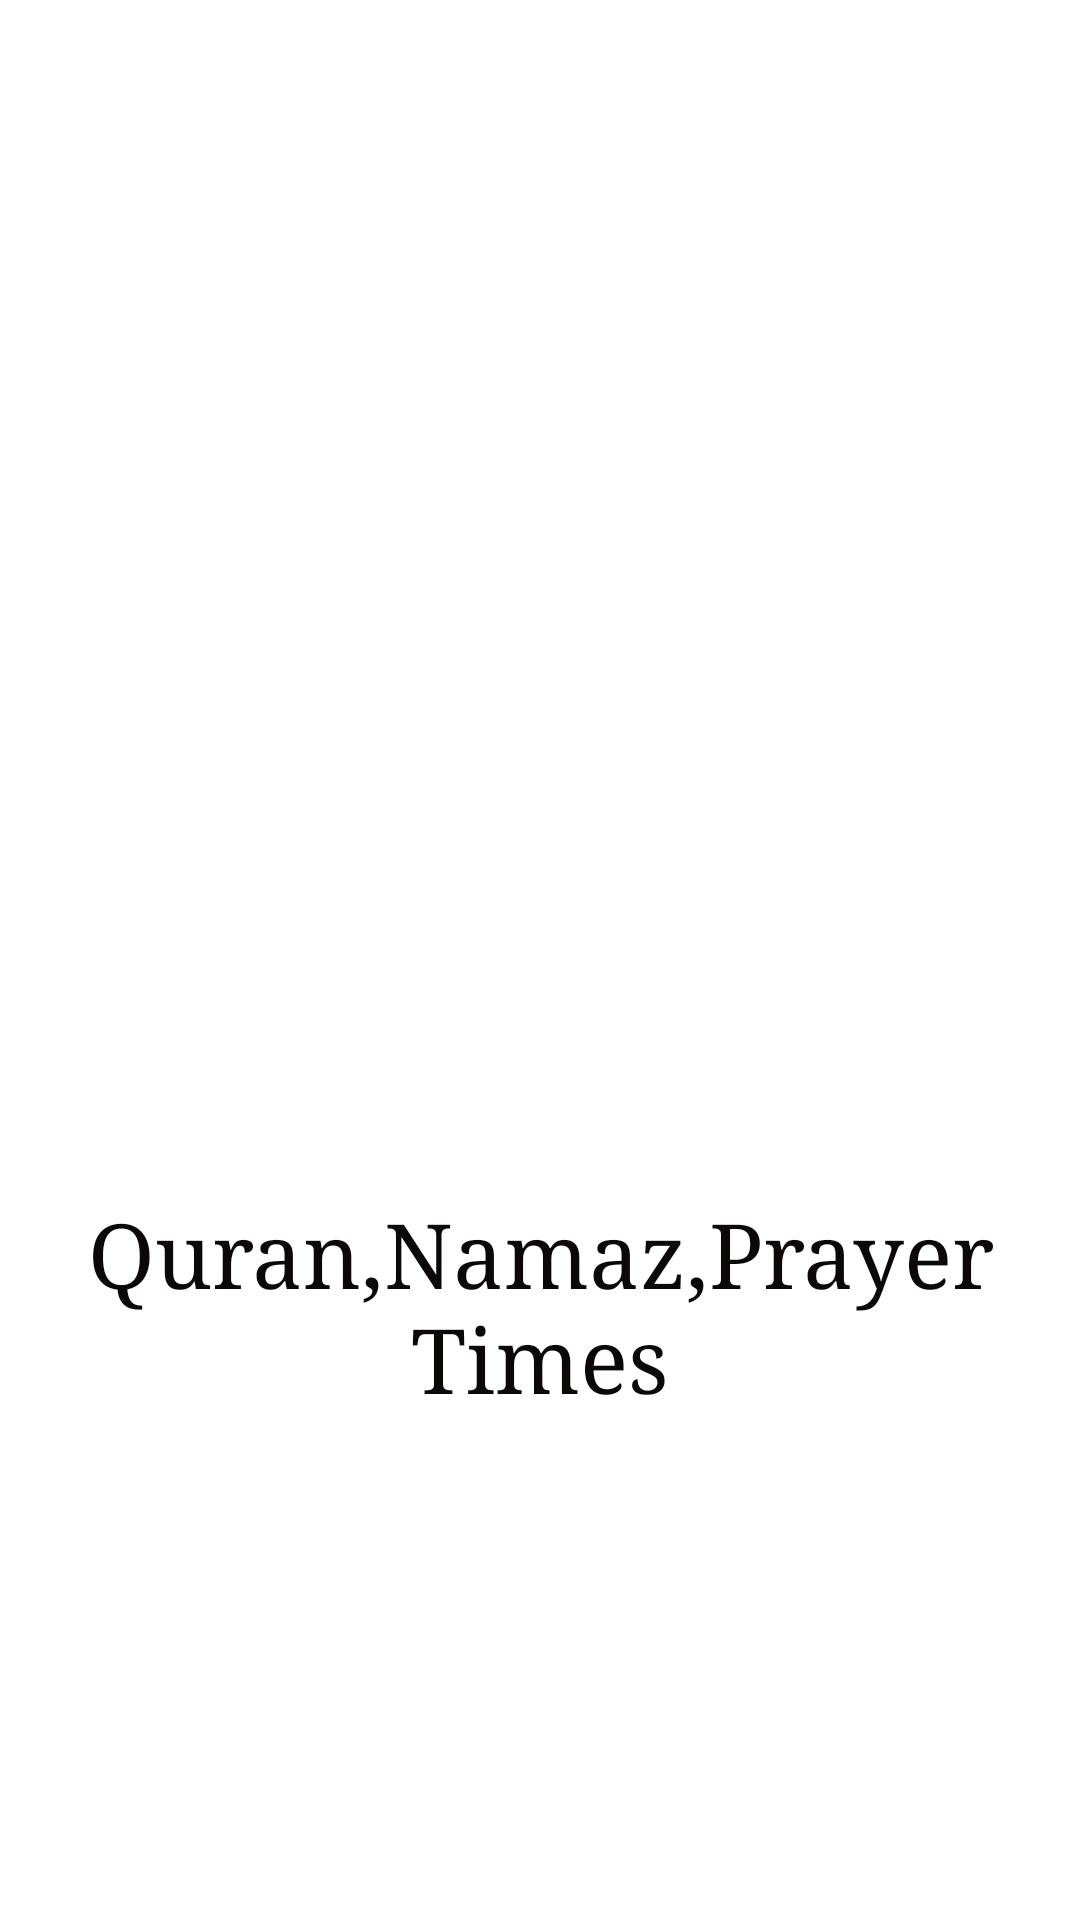

Reconstruct the res/layout file that produces this screen, plus the resources it refers to.
<!-- AndroidManifest.xml: application theme Theme.Islam360 -->
<!-- res/layout/activity_main.xml -->
<?xml version="1.0" encoding="utf-8"?>
<LinearLayout xmlns:android="http://schemas.android.com/apk/res/android"
    xmlns:app="http://schemas.android.com/apk/res-auto"
    xmlns:tools="http://schemas.android.com/tools"
    android:layout_width="match_parent"
    android:layout_height="match_parent"
    android:background="#FFFFFF"
    android:orientation="vertical"
    tools:context=".MainActivity">

    <ImageView
        android:id="@+id/image"
        android:layout_width="350dp"
        android:layout_height="350dp"
        android:layout_gravity="center"
        android:layout_marginTop="35dp"
        android:src="@drawable/pic"
        android:transitionName="logo_img"
        app:layout_constraintEnd_toEndOf="parent"
        app:layout_constraintHorizontal_bias="0.494"
        app:layout_constraintStart_toStartOf="parent"
        app:layout_constraintTop_toTopOf="parent" />

    <TextView
        android:id="@+id/textview"
        android:layout_width="match_parent"
        android:layout_height="wrap_content"
        android:layout_margin="13dp"
        android:fontFamily="serif"
        android:text="Quran,Namaz,Prayer Times"
        android:textAlignment="center"
        android:textColor="#0C0808"
        android:textSize="30dp"
        android:transitionName="logo_txt" />



</LinearLayout>
<!-- resources referenced by this layout -->
<resources>
  <style name="Theme.Islam360" parent="Theme.MaterialComponents.DayNight.NoActionBar">
          
          <item name="colorPrimary">@color/purple_500</item>
          <item name="colorPrimaryVariant">@color/purple_700</item>
          <item name="colorOnPrimary">@color/white</item>
          
          <item name="colorSecondary">@color/teal_200</item>
          <item name="colorSecondaryVariant">@color/teal_700</item>
          <item name="colorOnSecondary">@color/black</item>
          
          <item name="android:statusBarColor" tools:targetApi="l">?attr/colorPrimaryVariant</item>
          
      </style>
  <!-- not gathered from this repository: default colours our renderer supplied (Android Studio template values) -->
  <color name="purple_500">#FF6200EE</color>
  <color name="purple_700">#FF3700B3</color>
  <color name="teal_200">#FF03DAC5</color>
  <color name="teal_700">#FF018786</color>
  <color name="black">#FF000000</color>
  <color name="white">#FFFFFFFF</color>
</resources>
